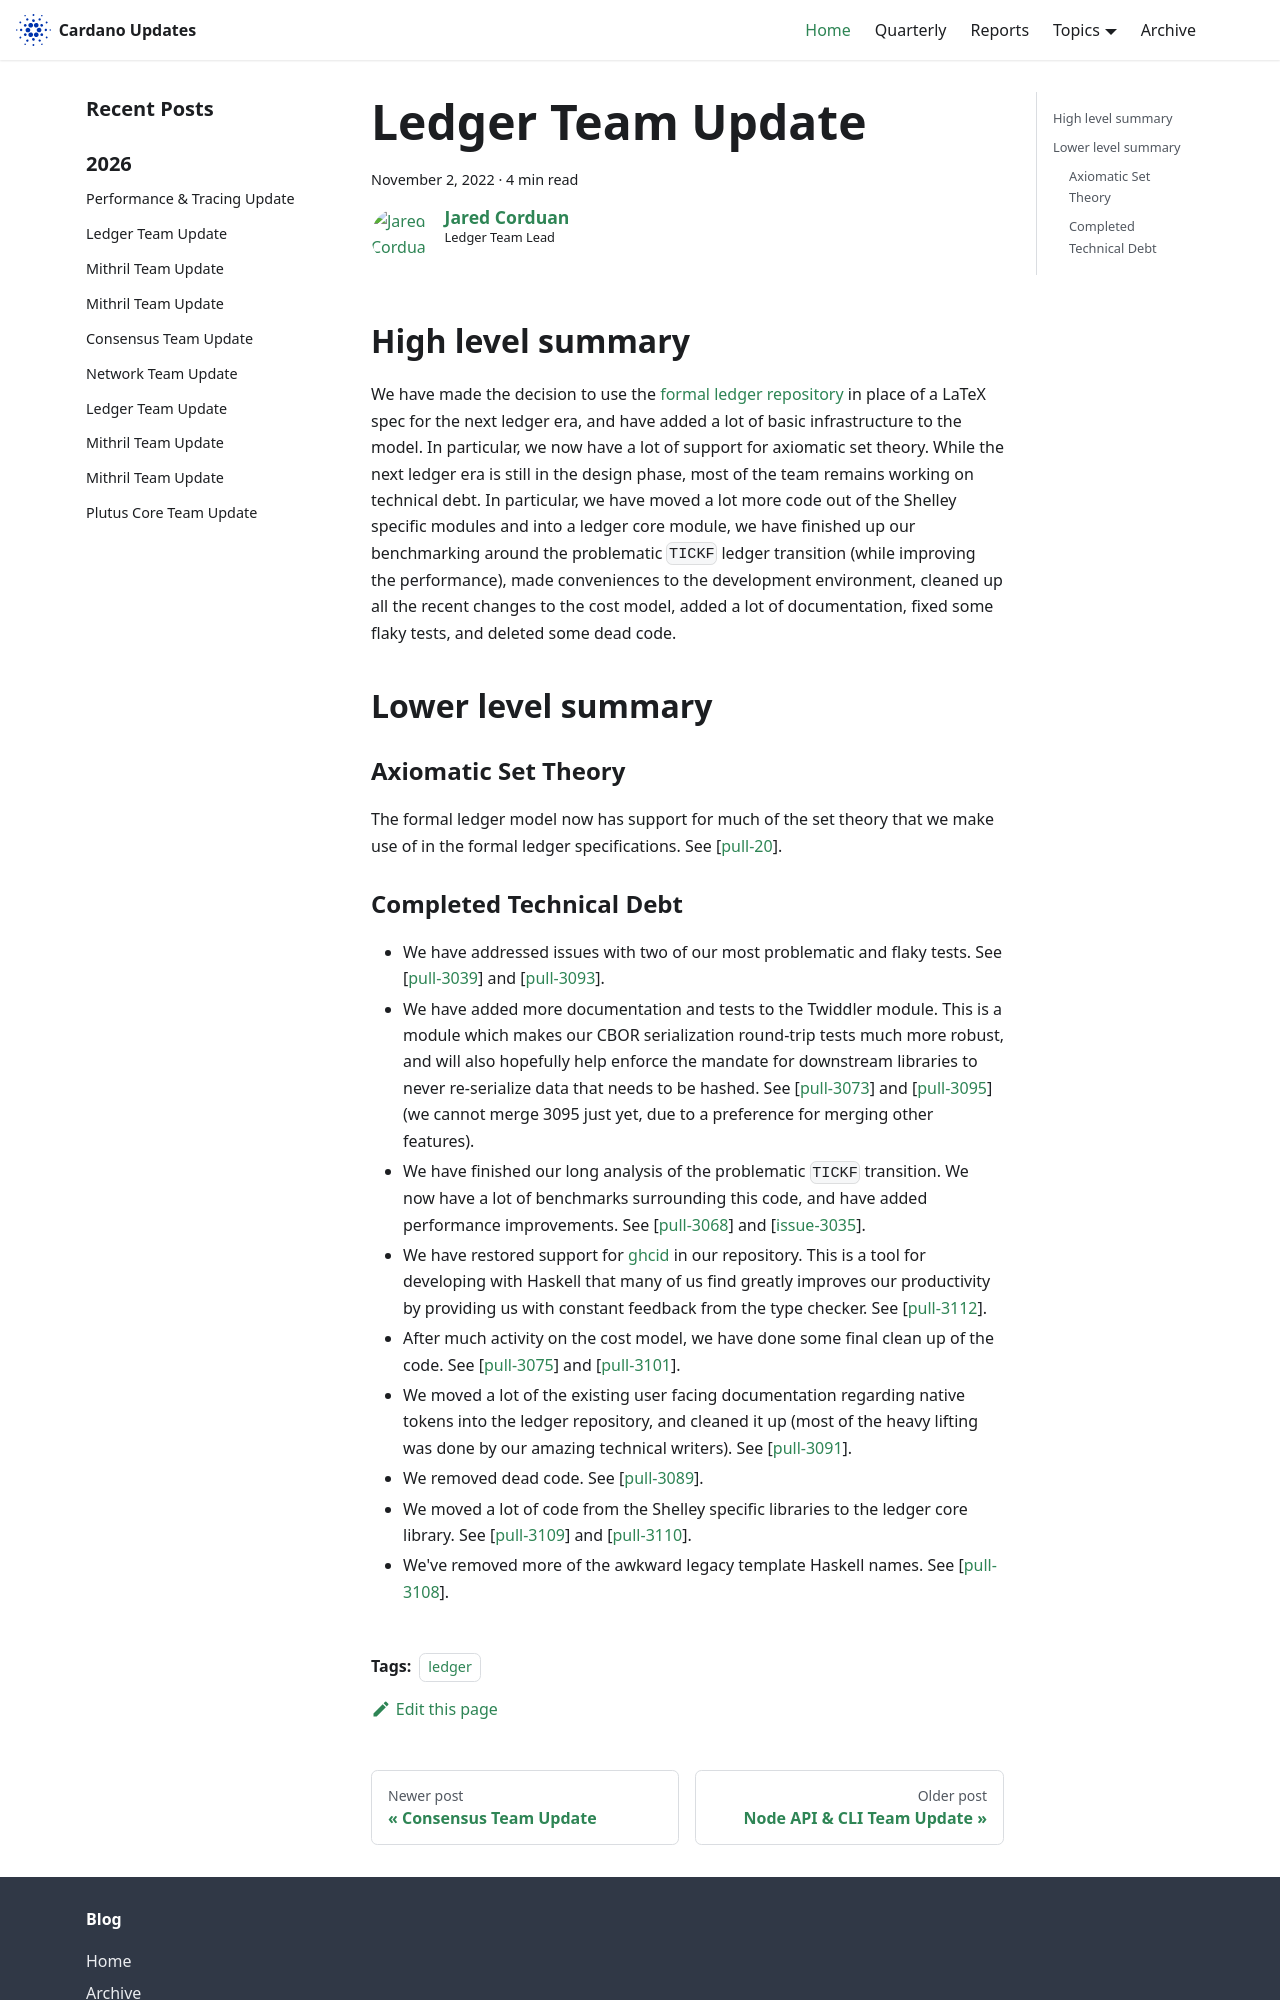

repository: IntersectMBO/cardano-updates · page: 2022-11-02-ledger/index.html · generator: docusaurus

---
title: Ledger Team Update
slug: 2022-11-02-ledger
authors: JaredCorduan
tags: [ledger]
hide_table_of_contents: false
---

## High level summary
We have made the decision to use the
[formal ledger repository](https://github.com/input-output-hk/formal-ledger-specifications)
in place of a LaTeX spec for the next ledger era, and have added a lot of basic infrastructure
to the model. In particular, we now have a lot of support for axiomatic set theory.
While the next ledger era is still in the design phase, most of the team remains working
on technical debt.
In particular, we have moved a lot more code out of the Shelley specific modules and into
a ledger core module, we have finished up our benchmarking around the problematic `TICKF`
ledger transition (while improving the performance), made conveniences to the development
environment, cleaned up all the recent changes to the cost model, added a lot of documentation,
fixed some flaky tests, and deleted some dead code.

## Lower level summary

### Axiomatic Set Theory

The formal ledger model now has support for much of the set theory that we make use of in
the formal ledger specifications. See [[pull-20]].
